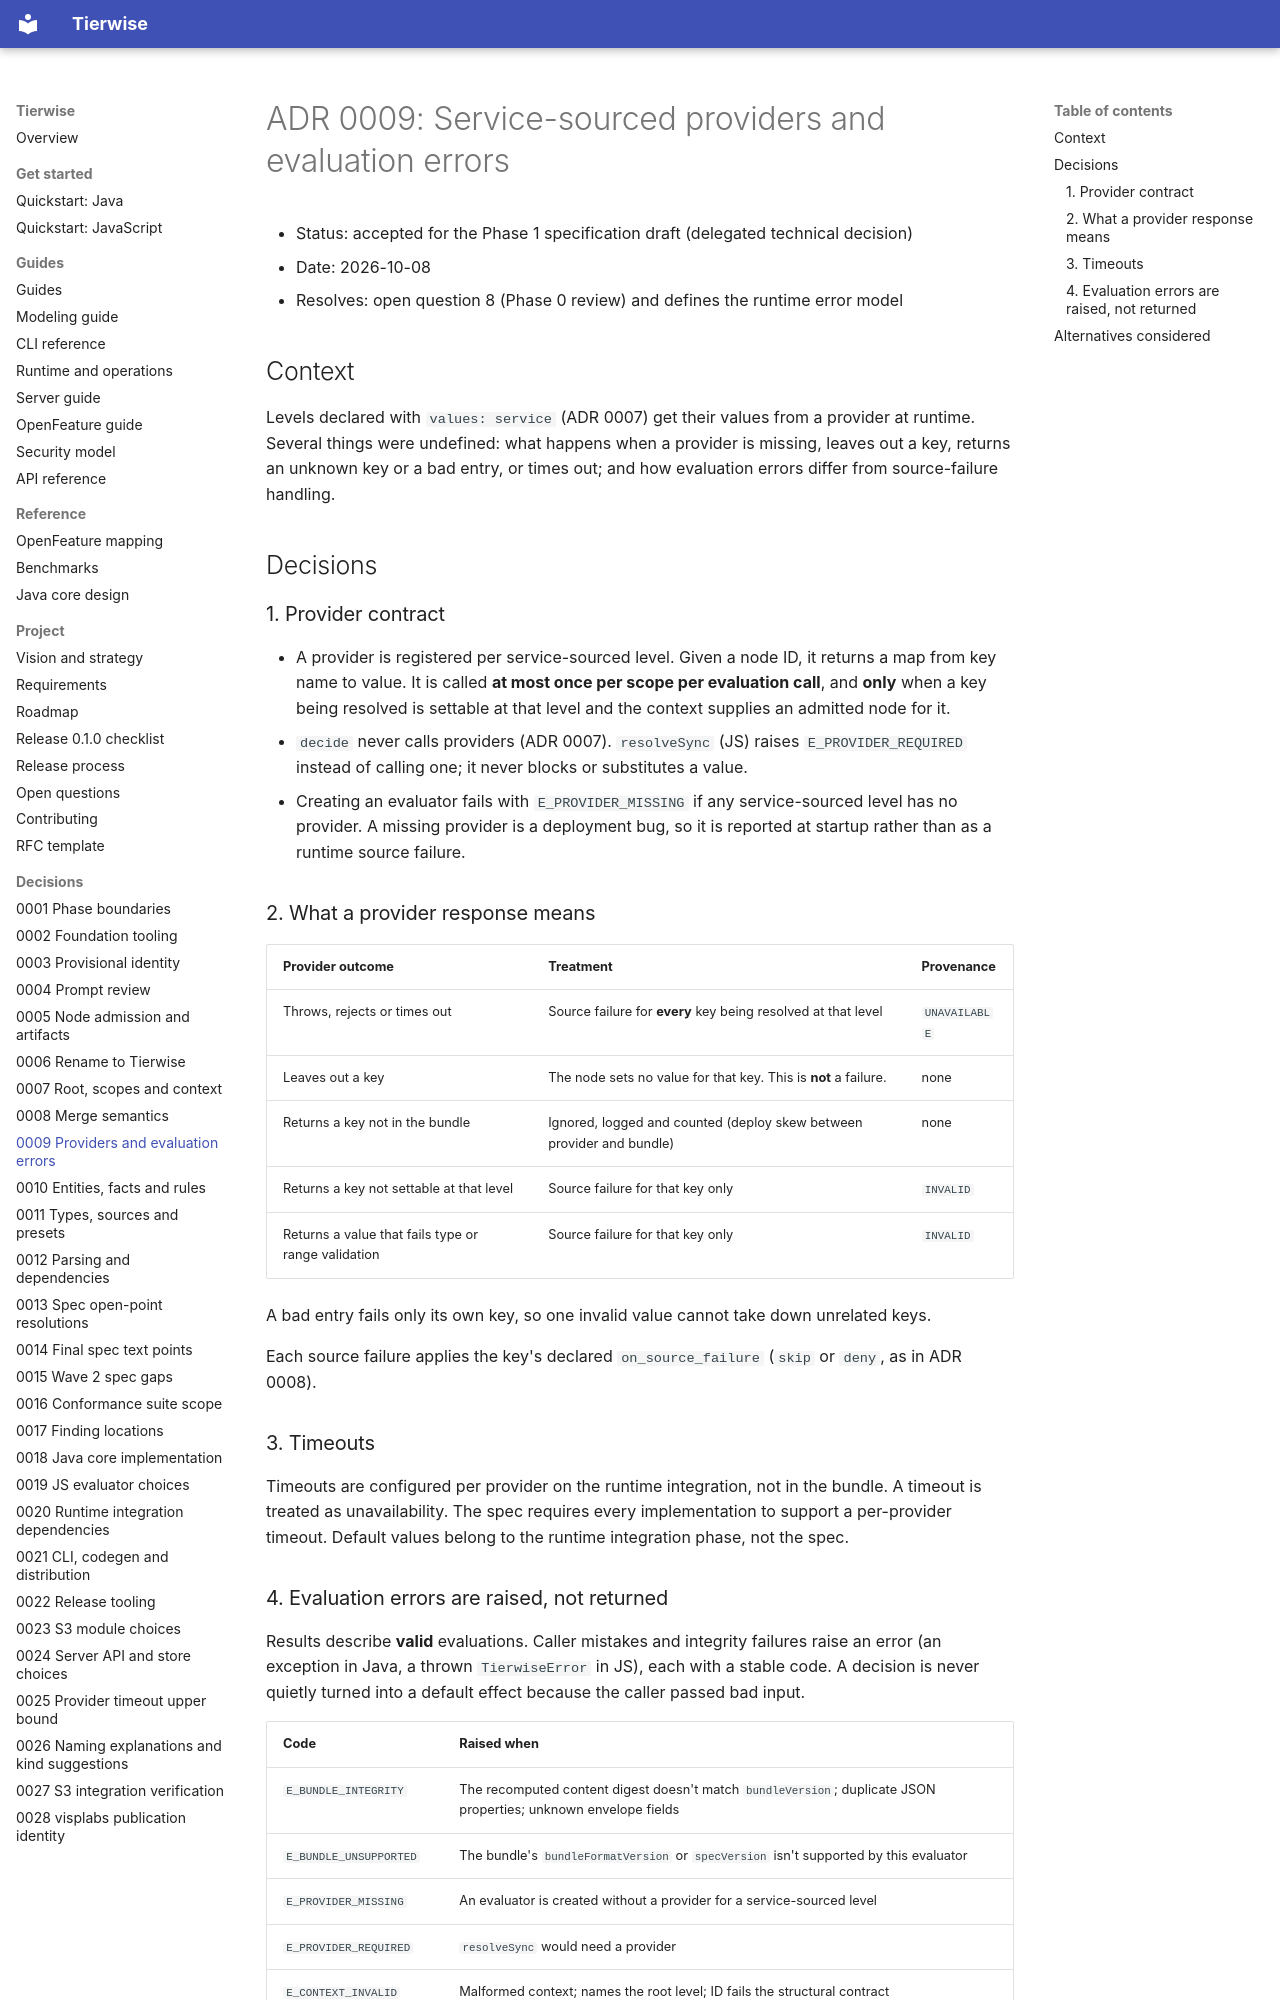

repository: djkeshawa/visp-tierwise · page: adr/0009-providers-and-evaluation-errors/index.html · generator: mkdocs

# ADR 0009: Service-sourced providers and evaluation errors

- Status: accepted for the Phase 1 specification draft (delegated technical decision)
- Date: 2026-10-08
- Resolves: open question 8 (Phase 0 review) and defines the runtime error model

## Context

Levels declared with `values: service` (ADR 0007) get their values from a provider
at runtime. Several things were undefined: what happens when a provider is missing,
leaves out a key, returns an unknown key or a bad entry, or times out; and how
evaluation errors differ from source-failure handling.

## Decisions

### 1. Provider contract

- A provider is registered per service-sourced level. Given a node ID, it returns a
  map from key name to value. It is called **at most once per scope per evaluation
  call**, and **only** when a key being resolved is settable at that level and the
  context supplies an admitted node for it.
- `decide` never calls providers (ADR 0007). `resolveSync` (JS) raises
  `E_PROVIDER_REQUIRED` instead of calling one; it never blocks or substitutes a
  value.
- Creating an evaluator fails with `E_PROVIDER_MISSING` if any service-sourced
  level has no provider. A missing provider is a deployment bug, so it is reported
  at startup rather than as a runtime source failure.

### 2. What a provider response means

| Provider outcome | Treatment | Provenance |
| --- | --- | --- |
| Throws, rejects or times out | Source failure for **every** key being resolved at that level | `UNAVAILABLE` |
| Leaves out a key | The node sets no value for that key. This is **not** a failure. | none |
| Returns a key not in the bundle | Ignored, logged and counted (deploy skew between provider and bundle) | none |
| Returns a key not settable at that level | Source failure for that key only | `INVALID` |
| Returns a value that fails type or range validation | Source failure for that key only | `INVALID` |

A bad entry fails only its own key, so one invalid value cannot take down unrelated
keys.

Each source failure applies the key's declared `on_source_failure` (`skip` or
`deny`, as in ADR 0008).

### 3. Timeouts

Timeouts are configured per provider on the runtime integration, not in the
bundle. A timeout is treated as unavailability. The spec requires every
implementation to support a per-provider timeout. Default values belong to the
runtime integration phase, not the spec.
